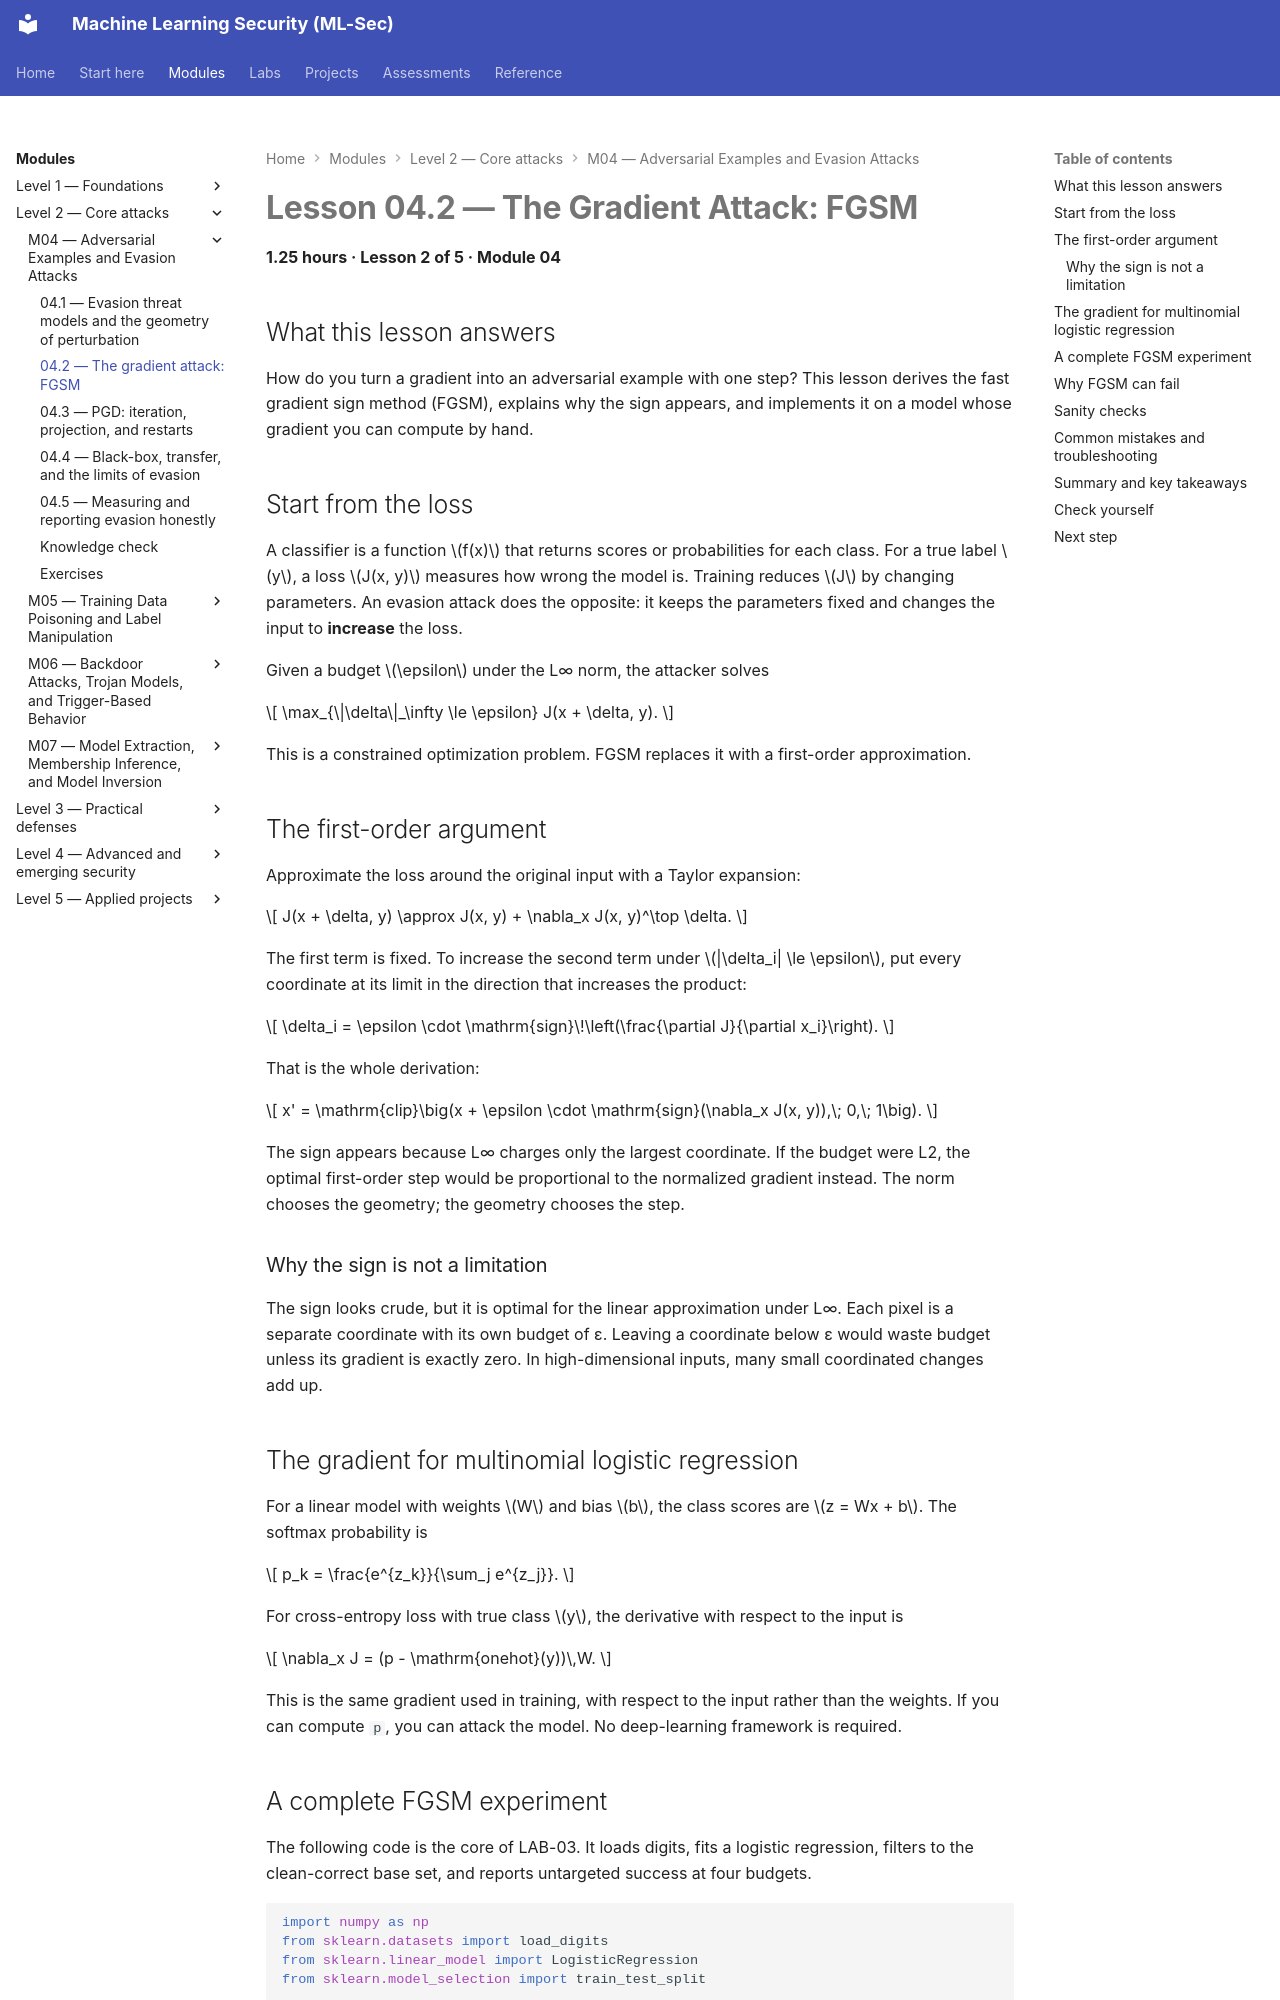

repository: nadeem-majeedch/MLSec · page: modules/m04-evasion/lesson-2-fgsm/index.html · generator: mkdocs

# Lesson 04.2 — The Gradient Attack: FGSM

<a id="m04-l2"></a>

**1.25 hours · Lesson 2 of 5 · Module 04**

## What this lesson answers

How do you turn a gradient into an adversarial example with one step? This lesson derives the fast gradient sign method (FGSM), explains why the sign appears, and implements it on a model whose gradient you can compute by hand.

## Start from the loss

A classifier is a function $f(x)$ that returns scores or probabilities for each class. For a true label $y$, a loss $J(x, y)$ measures how wrong the model is. Training reduces $J$ by changing parameters. An evasion attack does the opposite: it keeps the parameters fixed and changes the input to **increase** the loss.

Given a budget $\epsilon$ under the L∞ norm, the attacker solves

$$
\max_{\|\delta\|_\infty \le \epsilon} J(x + \delta, y).
$$

This is a constrained optimization problem. FGSM replaces it with a first-order approximation.

## The first-order argument

Approximate the loss around the original input with a Taylor expansion:

$$
J(x + \delta, y) \approx J(x, y) + \nabla_x J(x, y)^\top \delta.
$$

The first term is fixed. To increase the second term under $|\delta_i| \le \epsilon$, put every coordinate at its limit in the direction that increases the product:

$$
\delta_i = \epsilon \cdot \mathrm{sign}\!\left(\frac{\partial J}{\partial x_i}\right).
$$

That is the whole derivation:

$$
x' = \mathrm{clip}\big(x + \epsilon \cdot \mathrm{sign}(\nabla_x J(x, y)),\; 0,\; 1\big).
$$

The sign appears because L∞ charges only the largest coordinate. If the budget were L2, the optimal first-order step would be proportional to the normalized gradient instead. The norm chooses the geometry; the geometry chooses the step.

### Why the sign is not a limitation

The sign looks crude, but it is optimal for the linear approximation under L∞. Each pixel is a separate coordinate with its own budget of ε. Leaving a coordinate below ε would waste budget unless its gradient is exactly zero. In high-dimensional inputs, many small coordinated changes add up.

## The gradient for multinomial logistic regression

For a linear model with weights $W$ and bias $b$, the class scores are $z = Wx + b$. The softmax probability is

$$
p_k = \frac{e^{z_k}}{\sum_j e^{z_j}}.
$$

For cross-entropy loss with true class $y$, the derivative with respect to the input is

$$
\nabla_x J = (p - \mathrm{onehot}(y))\,W.
$$

This is the same gradient used in training, with respect to the input rather than the weights. If you can compute `p`, you can attack the model. No deep-learning framework is required.
